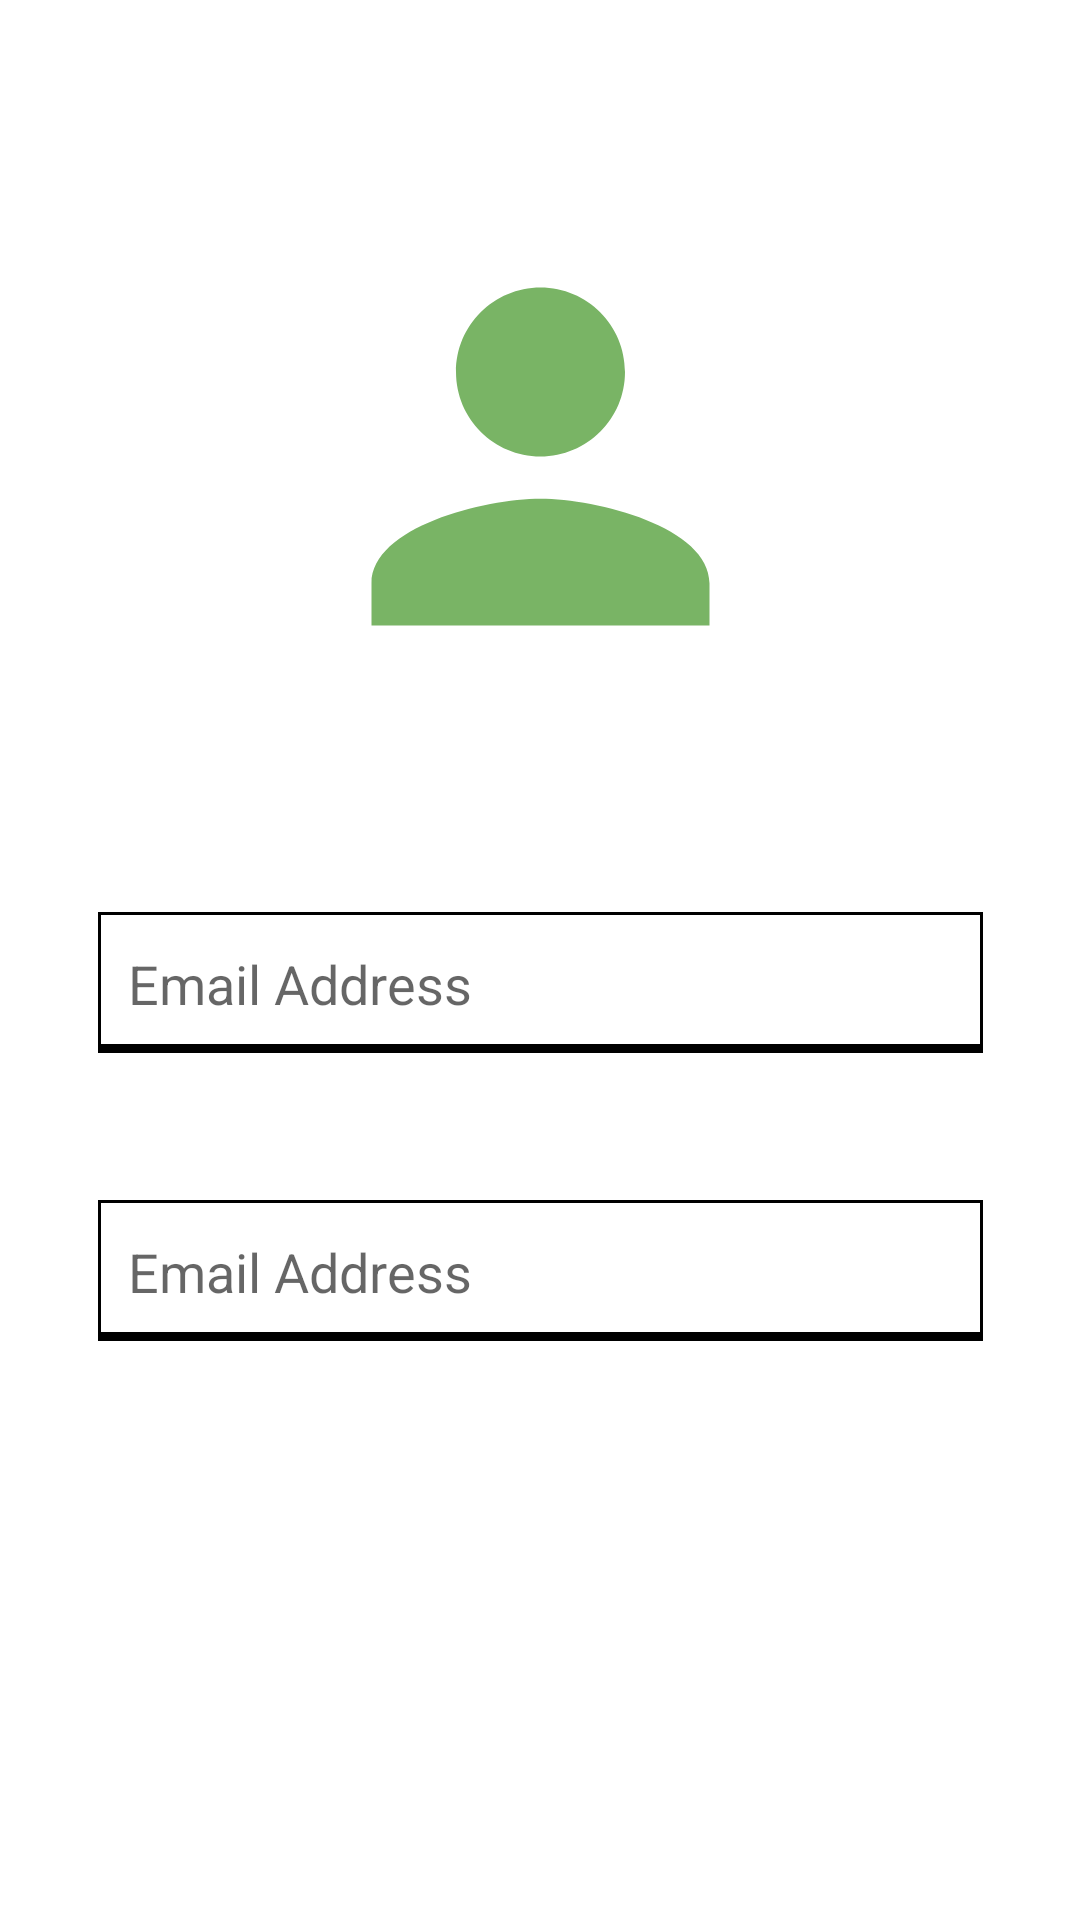

The Android layout XML behind this screen, and the referenced resources:
<!-- AndroidManifest.xml: application theme Theme.PlantLifeApp -->
<!-- res/layout/activity_register.xml -->
<?xml version="1.0" encoding="utf-8"?>
<androidx.constraintlayout.widget.ConstraintLayout xmlns:android="http://schemas.android.com/apk/res/android"
    xmlns:app="http://schemas.android.com/apk/res-auto"
    xmlns:tools="http://schemas.android.com/tools"
    android:layout_width="match_parent"
    android:layout_height="match_parent"
    tools:context=".RegisterActivity">

    <ImageView
        android:id="@+id/loginImageView"
        android:layout_width="169dp"
        android:layout_height="192dp"
        android:layout_marginTop="56dp"
        android:src="@drawable/ic_baseline_person_24"
        app:layout_constraintEnd_toEndOf="parent"
        app:layout_constraintStart_toStartOf="parent"
        app:layout_constraintTop_toTopOf="parent" />

    <EditText
        android:id="@+id/editTextTextEmailAddress"
        android:layout_width="295dp"
        android:layout_height="48dp"
        android:layout_marginTop="56dp"
        android:background="@drawable/textlines"
        android:ems="10"
        android:hint="@string/emailPlaceholder"
        android:inputType="textEmailAddress"
        app:layout_constraintEnd_toEndOf="parent"
        app:layout_constraintStart_toStartOf="parent"
        app:layout_constraintTop_toBottomOf="@+id/loginImageView" />

    <EditText
        android:id="@+id/editTextTextEmailAddress2"
        android:layout_width="295dp"
        android:layout_height="48dp"
        android:layout_marginTop="48dp"
        android:background="@drawable/textlines"
        android:ems="10"
        android:hint="@string/emailPlaceholder"
        android:inputType="textEmailAddress"
        app:layout_constraintEnd_toEndOf="parent"
        app:layout_constraintStart_toStartOf="parent"
        app:layout_constraintTop_toBottomOf="@+id/editTextTextEmailAddress" />

    <Button
        android:id="@+id/button2"
        android:layout_width="136dp"
        android:layout_height="53dp"
        android:layout_marginStart="16dp"
        android:layout_marginTop="102dp"
        android:layout_marginEnd="16dp"
        android:layout_marginBottom="128dp"
        android:text="Register"
        app:layout_constraintBottom_toBottomOf="parent"
        app:layout_constraintEnd_toEndOf="parent"
        app:layout_constraintHorizontal_bias="0.497"
        app:layout_constraintStart_toStartOf="parent"
        app:layout_constraintTop_toBottomOf="@+id/editTextTextEmailAddress2"
        app:layout_constraintVertical_bias="0.0" />

</androidx.constraintlayout.widget.ConstraintLayout>
<!-- resources referenced by this layout -->
<resources>
  <!-- drawable ic_baseline_person_24 (drawable) -->
  <vector android:height="24dp" android:tint="#79B465"
      android:viewportHeight="24" android:viewportWidth="24"
      android:width="24dp" xmlns:android="http://schemas.android.com/apk/res/android">
      <path android:fillColor="@android:color/white" android:pathData="M12,12c2.21,0 4,-1.79 4,-4s-1.79,-4 -4,-4 -4,1.79 -4,4 1.79,4 4,4zM12,14c-2.67,0 -8,1.34 -8,4v2h16v-2c0,-2.66 -5.33,-4 -8,-4z"/>
  </vector>
  <!-- drawable textlines (drawable) -->
  <?xml version="1.0" encoding="utf-8"?>
  <layer-list xmlns:android="http://schemas.android.com/apk/res/android" >
      <item
          android:bottom="1dp"
          android:left="-2dp"
          android:right="-2dp"
          android:top="-2dp">
          <shape android:shape="rectangle" >
              <stroke
                  android:width="3dp"
                  android:color="#FF000000" />
  
              <solid android:color="#00FFFFFF" />
  
              <padding android:left="10dp"
                  android:right="10dp"
                  android:top="10dp"
                  android:bottom="10dp" />
          </shape>
      </item>
  
  </layer-list>
  <string name="emailPlaceholder">Email Address</string>
  <style name="Theme.PlantLifeApp" parent="Theme.MaterialComponents.DayNight.DarkActionBar">
          
          <item name="colorPrimary">@color/green</item>
          <item name="colorPrimaryVariant">@color/green</item>
          <item name="colorOnPrimary">@color/white</item>
          
          <item name="colorSecondary">@color/teal_200</item>
          <item name="colorSecondaryVariant">@color/teal_700</item>
          <item name="colorOnSecondary">@color/white</item>
          
          <item name="android:statusBarColor" tools:targetApi="l">?attr/colorPrimaryVariant</item>
          
      </style>
  <color name="green">#79b465</color>
  <color name="white">#FFFFFFFF</color>
  <color name="teal_200">#FF03DAC5</color>
  <color name="teal_700">#FF018786</color>
</resources>
